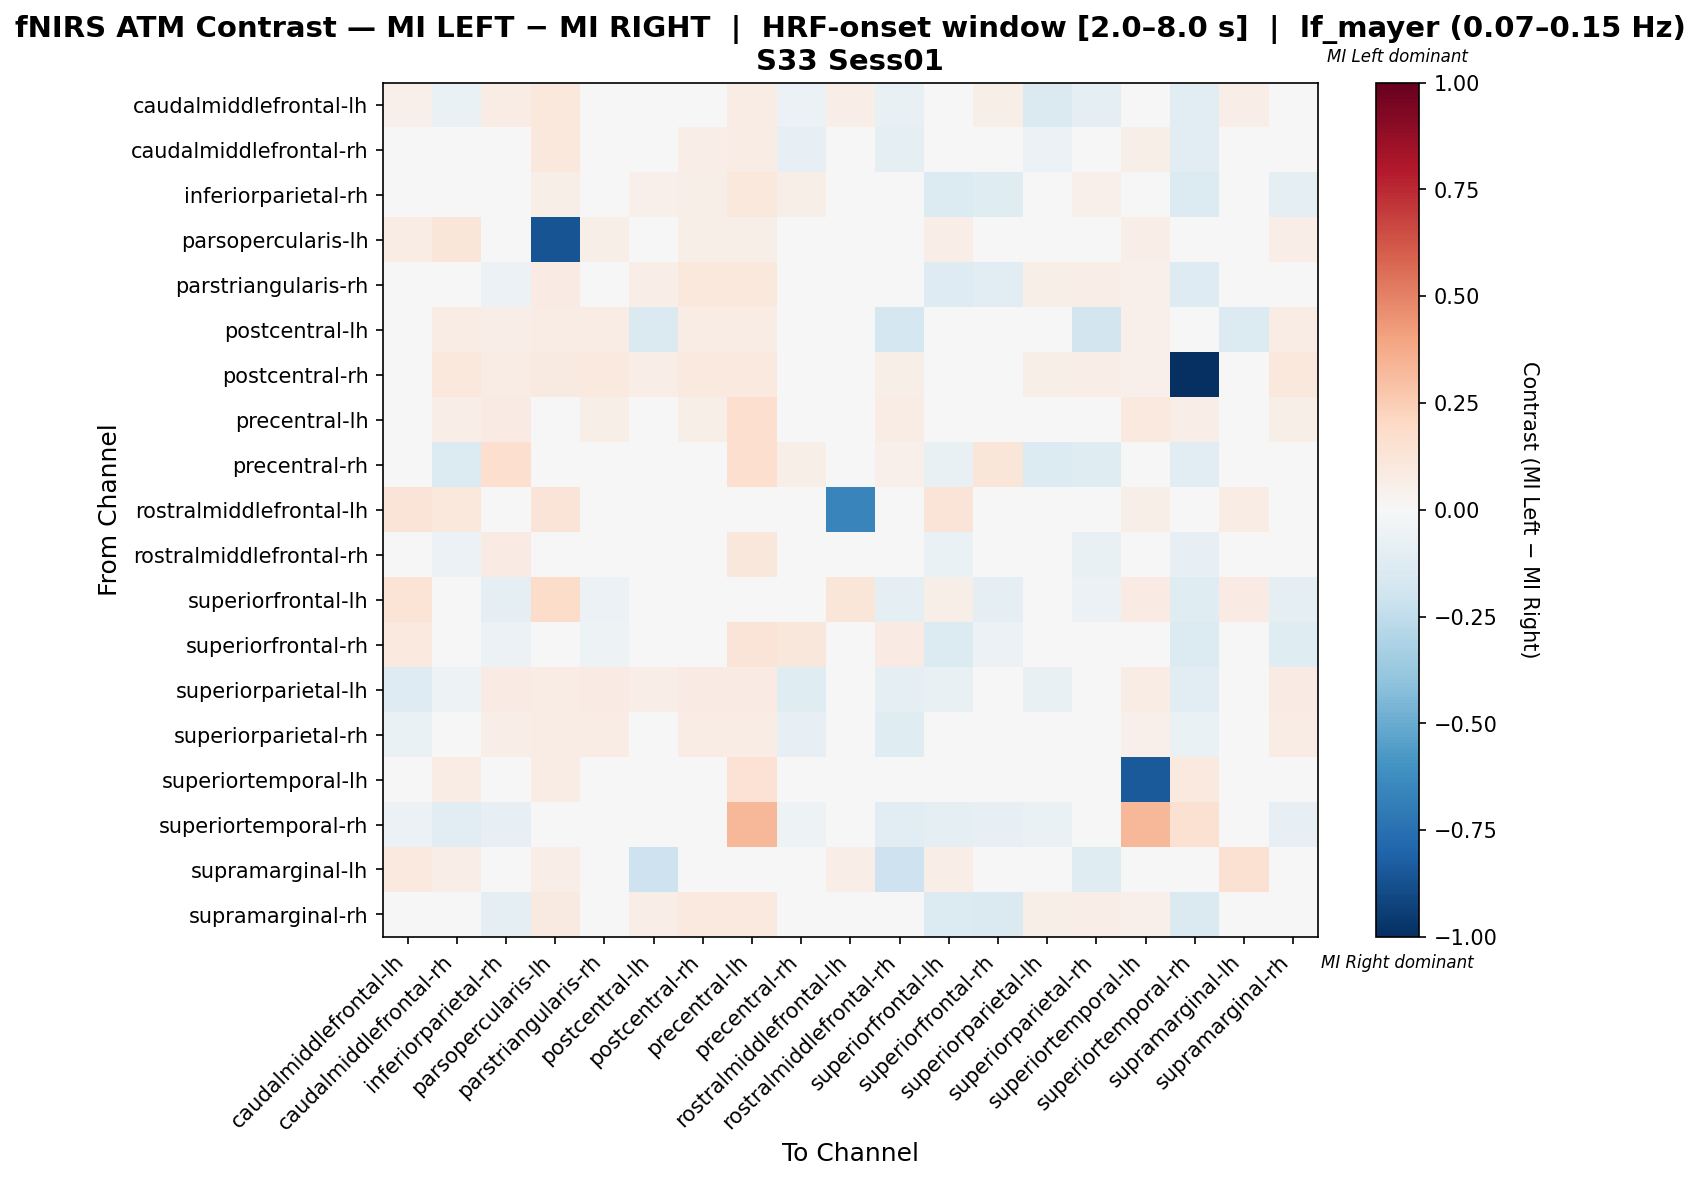

The table this chart was drawn from, first rows:
, caudalmiddlefrontal-lh, caudalmiddlefrontal-rh, inferiorparietal-rh, parsopercularis-lh, parstriangularis-rh, postcentral-lh, postcentral-rh, precentral-lh, precentral-rh, rostralmiddlefrontal-lh, rostralmiddlefrontal-rh, superiorfrontal-lh, superiorfrontal-rh, superiorparietal-lh, superiorparietal-rh, superiortemporal-lh, superiortemporal-rh, supramarginal-lh, supramarginal-rh
caudalmiddlefrontal-lh, 0.05378, -0.06799, 0.07042, 0.1056, 0.0, 0.0, 0.0, 0.07042, -0.05685, 0.06338, -0.07503, 0.02586, 0.05634, -0.1455, -0.09706, 0.04225, -0.1091, 0.06338, 0.0
caudalmiddlefrontal-rh, -0.03164, -0.0004456, 0.003494, 0.1073, 0.04447, 0.03745, 0.06867, 0.07725, -0.08197, 0.03863, -0.09252, -0.04139, -0.03084, -0.05973, -0.04451, 0.06009, -0.1093, 0.02575, 0.02925
inferiorparietal-rh, 0.04103, -0.01698, 4.704775346975332e-05, 0.05641, -0.02616, 0.05128, 0.05641, 0.1077, 0.05641, 0.0, 0.04347, -0.1376, -0.123, 0.0359, 0.05128, 0.04103, -0.1376, 0.0, -0.09955
parsopercularis-lh, 0.07179, 0.1179, 0.04615, -0.8667, 0.05641, 0.04615, 0.06154, 0.05641, 0.0, 0.04615, 0.04103, 0.06667, 0.01538, 0.03077, 0.04615, 0.06667, 0.0, 0.03077, 0.06667
parstriangularis-rh, 0.0, -0.002997, -0.06229, 0.0828, -0.009367, 0.06369, 0.1019, 0.1083, 0.0, 0.0, -0.04562, -0.1324, -0.1132, 0.05732, 0.06369, 0.05096, -0.1324, 0.0, -0.03044
postcentral-lh, 0.0, 0.07634, 0.0687, 0.07634, 0.07634, -0.1413, 0.07634, 0.07634, 0.007634, 0.0, -0.177, -0.01587, 0.0229, 0.0458, -0.1853, 0.05344, 0.0, -0.137, 0.07634
postcentral-rh, 0.0, 0.1081, 0.07432, 0.08784, 0.09459, 0.06757, 0.1014, 0.09459, 0.0, 0.0, 0.06081, 0.0, 0.02027, 0.06081, 0.06757, 0.05405, -1.0, 0.0, 0.1081
precentral-lh, 0.03237, 0.06475, 0.08273, 0.04676, 0.06115, 0.03597, 0.05755, 0.1691, 0.04317, 0.0, 0.07554, 0.0, 0.03957, 0.03237, 0.03597, 0.09712, 0.06835, 0.0, 0.05755
precentral-rh, -0.003201, -0.1402, 0.1644, 0.0, 0.0, 0.0274, 0.0, 0.1644, 0.06094, 0.0, 0.05159, -0.07477, 0.1233, -0.1402, -0.1215, 0.0, -0.1121, 0.0, 0.0
rostralmiddlefrontal-lh, 0.1324, 0.1029, 0.0, 0.1324, 0.0, 0.01471, 0.0, 0.0, 0.01471, -0.6618, 0.0, 0.1324, 0.0, 0.0, 0.0, 0.05882, 0.0, 0.07353, 0.0
rostralmiddlefrontal-rh, -0.01491, -0.0548, 0.08334, 0.04865, 0.01848, -0.01601, 0.04865, 0.1135, 0.01102, 0.0, -0.03187, -0.06466, 0.0401, -0.04946, -0.07635, 0.03784, -0.0819, -0.0301, 0.01848
superiorfrontal-lh, 0.1351, 0.03342, -0.09202, 0.1842, -0.05521, 0.000888, 0.0, 0.0, -0.03592, 0.1184, -0.09816, 0.0624, -0.09202, -0.04908, -0.05521, 0.07895, -0.1227, 0.07895, -0.09202
superiorfrontal-rh, 0.101, -0.04177, -0.05897, 0.0303, -0.05078, 0.0303, 0.0303, 0.1313, 0.1111, 0.0, 0.07835, -0.1351, -0.05897, 0.0303, 0.0303, 0.0303, -0.1351, 0.0, -0.1229
superiorparietal-lh, -0.1282, -0.05104, 0.08571, 0.07619, 0.08571, 0.06764, 0.08571, 0.08571, -0.1197, 0.0, -0.0862, -0.07692, 0.02857, -0.07766, -0.03492, 0.07619, -0.1026, 0.0, 0.08571
superiorparietal-rh, -0.06786, -0.02381, 0.06429, 0.07143, 0.07143, -0.02381, 0.07143, 0.07143, -0.08214, 0.0, -0.1214, -0.04762, 0.02143, -0.04643, -0.02857, 0.05, -0.06548, 0.01429, 0.07143
superiortemporal-lh, 0.03061, 0.07143, 0.04082, 0.07143, 0.04082, 0.04082, 0.04082, 0.1429, 0.0, 0.03061, 0.04082, 0.03061, 0.01531, 0.03061, 0.04082, -0.8367, 0.09694, 0.03061, 0.04082
superiortemporal-rh, -0.05882, -0.107, -0.08021, 0.0, -0.04813, 0.0, 0.0, 0.3333, -0.05348, 0.0, -0.1016, -0.09626, -0.08021, -0.06417, -0.04813, 0.3333, 0.1515, 0.0, -0.08021
supramarginal-lh, 0.09474, 0.06316, 0.0, 0.06316, 0.0, -0.2082, 0.0, 0.0, 0.0, 0.06316, -0.2076, 0.06316, 0.0, 0.0, -0.124, 0.04211, 0.0, 0.1503, 0.0
supramarginal-rh, 0.0, 0.03044, -0.09072, 0.08784, 0.007216, 0.06757, 0.1014, 0.09459, 0.0, 0.0, -0.00715, -0.1359, -0.1448, 0.06081, 0.06757, 0.05405, -0.1456, 0.0, -0.04723
